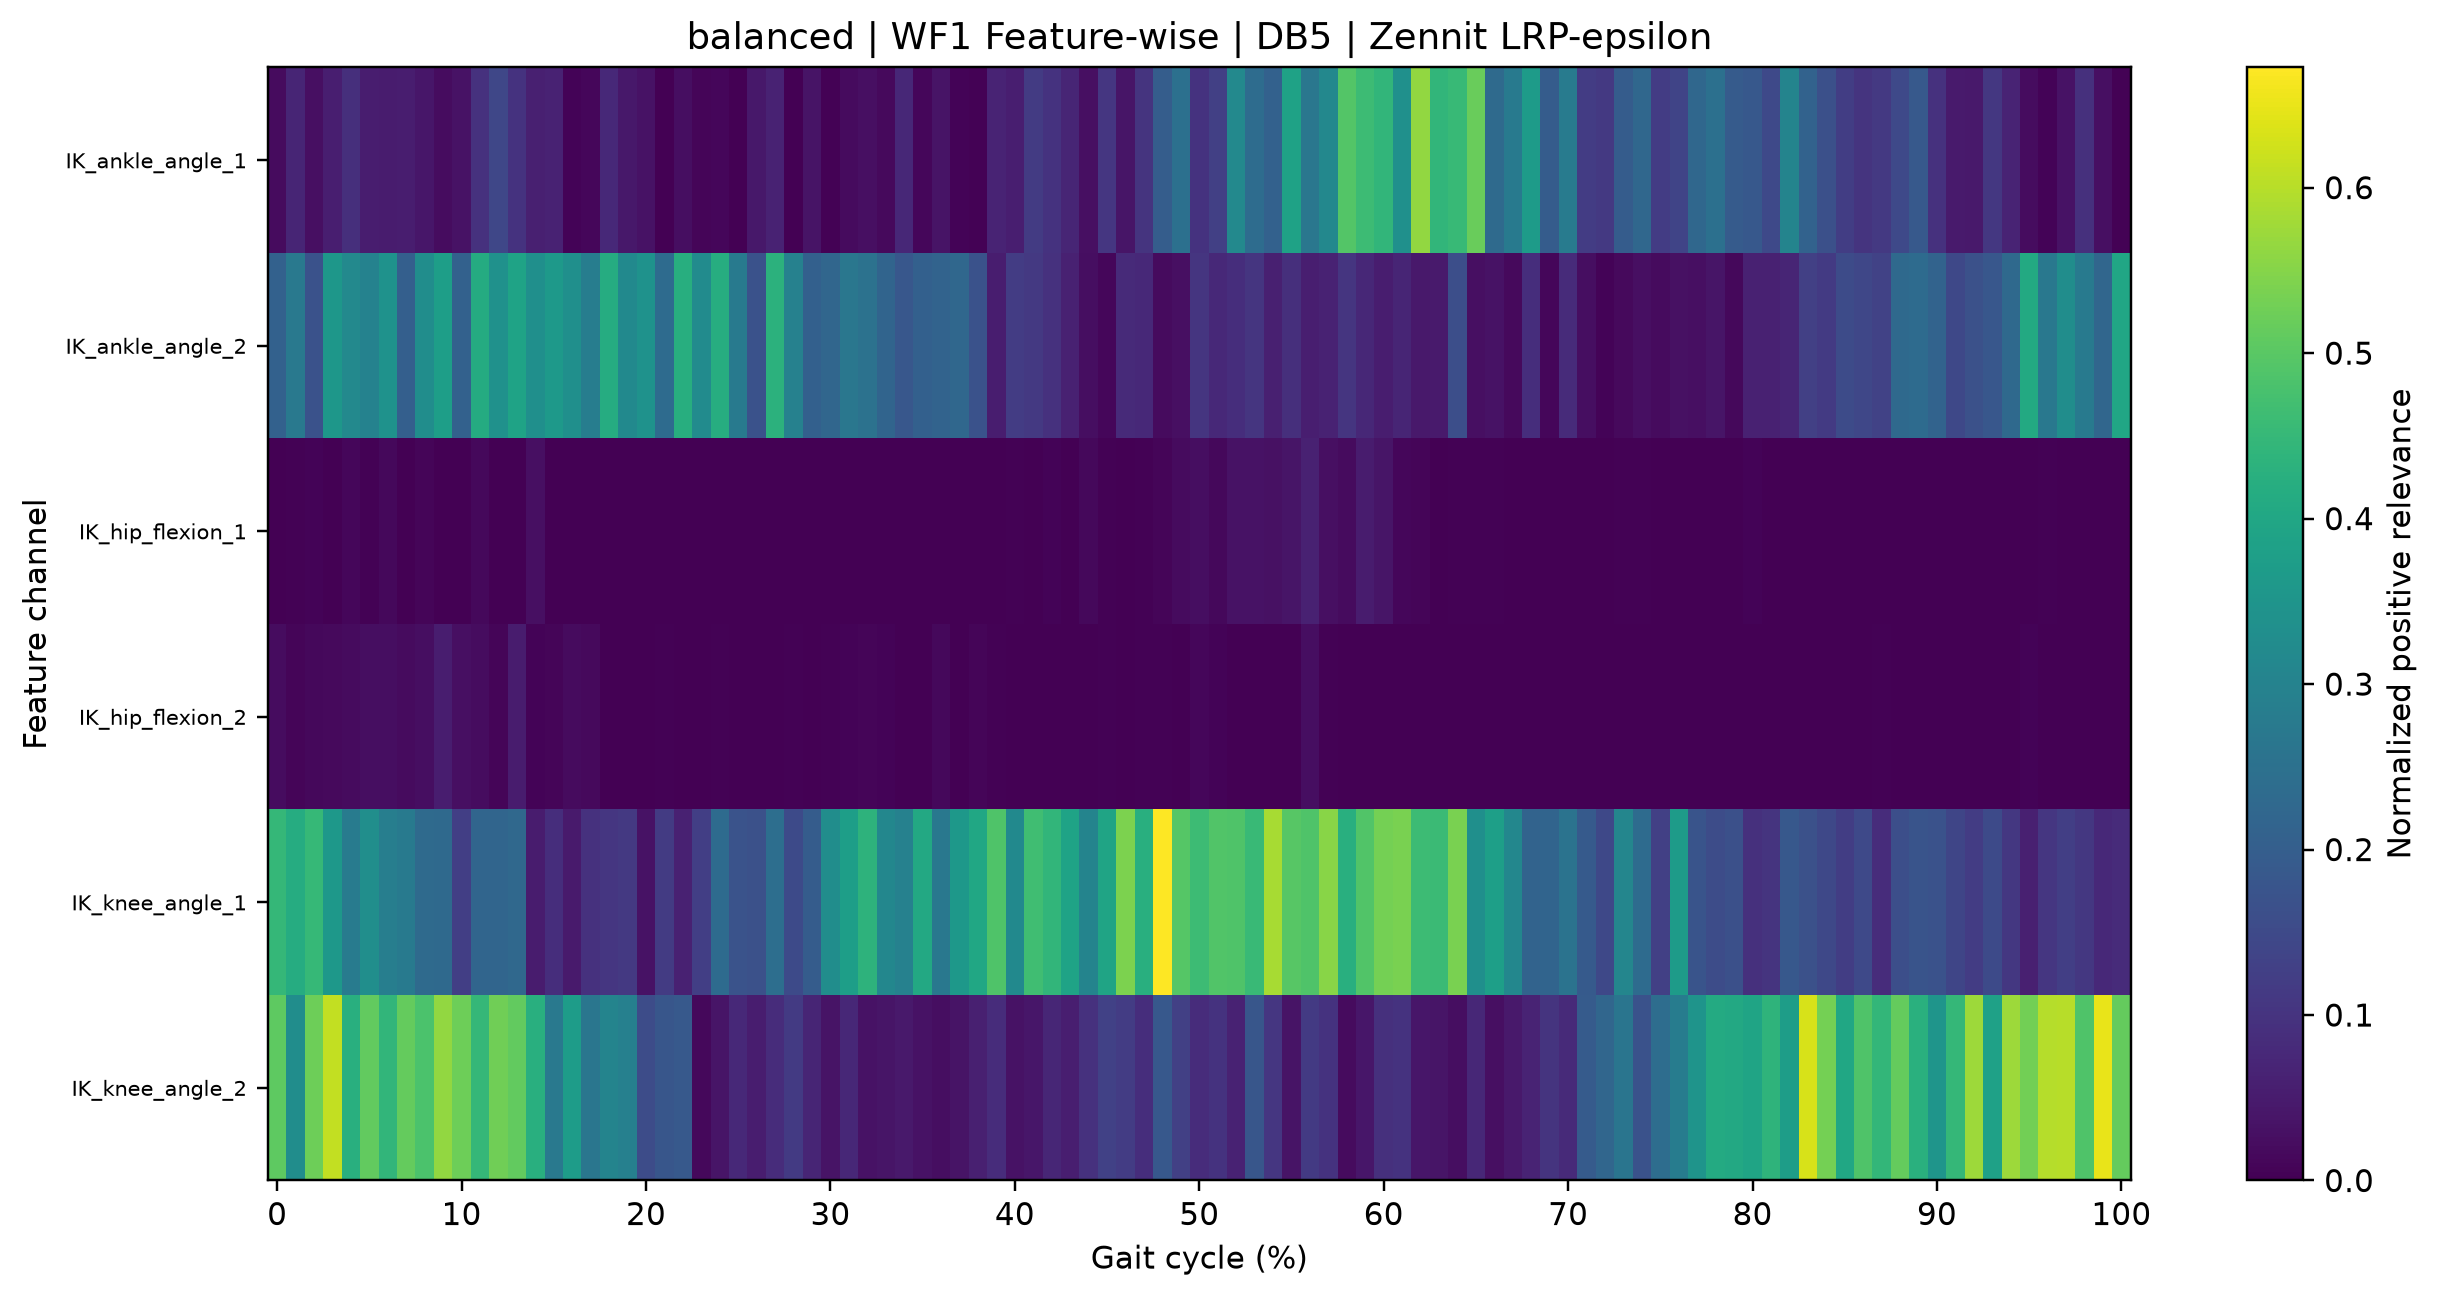

The file beside this chart, header and first rows:
gait_cycle_percent, IK_ankle_angle_1, IK_ankle_angle_2, IK_hip_flexion_1, IK_hip_flexion_2, IK_knee_angle_1, IK_knee_angle_2
0.0, 0.01845, 0.2094, 0.0003767, 0.02198, 0.4468, 0.5053
1.0, 0.06964, 0.271, 0.004045, 0.009134, 0.4171, 0.3298
2.0, 0.02826, 0.1701, 0.005668, 0.01397, 0.4505, 0.5238
3.0, 0.0571, 0.3547, 0.002459, 0.01816, 0.3583, 0.6104
4.0, 0.09153, 0.3174, 0.01079, 0.01969, 0.2794, 0.4252
5.0, 0.05319, 0.2984, 0.002945, 0.02531, 0.3314, 0.5116
6.0, 0.05034, 0.3427, 0.01404, 0.02484, 0.2881, 0.4429
7.0, 0.05319, 0.2048, 0.001764, 0.02008, 0.2769, 0.5146
8.0, 0.04173, 0.3305, 0.008057, 0.02602, 0.2315, 0.4812
9.0, 0.02228, 0.3783, 0.002476, 0.05467, 0.2299, 0.5635
10.0, 0.03158, 0.2092, 0.00022, 0.02664, 0.1238, 0.523
11.0, 0.09593, 0.4137, 0.01456, 0.02203, 0.2195, 0.4491
12.0, 0.1419, 0.3416, 0.001671, 0.008388, 0.2189, 0.5267
13.0, 0.09973, 0.3896, 0.001978, 0.05226, 0.2273, 0.5105
14.0, 0.05879, 0.3352, 0.02815, 0.006852, 0.05018, 0.4256
15.0, 0.06545, 0.362, 0.00033, 0.008135, 0.08759, 0.2716
16.0, 0.005617, 0.336, 0.0003809, 0.02025, 0.04936, 0.3724
17.0, 0.01208, 0.2846, 0.0002528, 0.0169, 0.09518, 0.2651
18.0, 0.07658, 0.4172, 0.0003642, 2.3113804e-05, 0.1058, 0.3047
19.0, 0.04395, 0.3204, 0.0003832, 3.4540666e-05, 0.1126, 0.2928
20.0, 0.03268, 0.3442, 0.0003399, 0.0001522, 0.03273, 0.1558
21.0, 0.00226, 0.2347, 0.0004144, 0.004819, 0.1172, 0.1809
22.0, 0.0258, 0.4208, 0.0004756, 2.6404123e-06, 0.06098, 0.1888
23.0, 0.009226, 0.3235, 0.0005896, 3.1534203e-06, 0.1243, 0.01548
24.0, 0.01228, 0.4201, 0.0008611, 0.004993, 0.2351, 0.03768
25.0, 0.0, 0.2765, 0.0006577, 0.002113, 0.1731, 0.07835
26.0, 0.04309, 0.1691, 0.0002774, 2.348956e-05, 0.1657, 0.054
27.0, 0.06512, 0.4321, 0.0001556, 0.002599, 0.243, 0.08654
28.0, 7.071215e-05, 0.2954, 4.0135463e-05, 0.004932, 0.1522, 0.1154
29.0, 0.03457, 0.2073, 9.334019e-06, 0.0002848, 0.1965, 0.0688
30.0, 0.004329, 0.2223, 3.5857127e-05, 0.002758, 0.3287, 0.03618
31.0, 0.02068, 0.2668, 9.6069425e-06, 0.005408, 0.3767, 0.07585
32.0, 0.02692, 0.2535, 0.0007373, 0.009189, 0.4339, 0.03245
33.0, 0.01741, 0.2171, 2.211677e-05, 0.007168, 0.3106, 0.0382
34.0, 0.07547, 0.1824, 0.002242, 1.0752409e-05, 0.295, 0.0448
35.0, 0.01061, 0.2058, 2.8359507e-05, 0.001462, 0.4063, 0.03228
36.0, 0.03661, 0.2151, 0.002017, 0.0149, 0.2685, 0.02589
37.0, 0.007313, 0.2245, 0.0008989, 0.002054, 0.3574, 0.03578
38.0, 0.002699, 0.1692, 0.0009834, 0.008079, 0.4, 0.06008
39.0, 0.06773, 0.053, 0.000579, 0.005041, 0.487, 0.08553
40.0, 0.05565, 0.1202, 0.002811, 0.0005483, 0.3187, 0.03388
41.0, 0.1161, 0.1115, 0.001046, 0.0003626, 0.4676, 0.04088
42.0, 0.09825, 0.09534, 0.006576, 0.0009911, 0.4417, 0.07272
43.0, 0.07038, 0.06223, 5.387193e-05, 7.7440985e-05, 0.3895, 0.05753
44.0, 0.02843, 0.02561, 0.01446, 4.1521154e-05, 0.3028, 0.0965
45.0, 0.1061, 0.01093, 0.005045, 0.002793, 0.3936, 0.1303
46.0, 0.03879, 0.07949, 0.001412, 4.147627e-05, 0.5398, 0.1196
47.0, 0.1004, 0.07749, 0.002656, 0.004242, 0.4235, 0.08923
48.0, 0.1984, 0.02076, 0.007991, 0.003541, 0.6727, 0.1865
49.0, 0.2484, 0.0286, 0.02037, 0.0009851, 0.4959, 0.1271
50.0, 0.09896, 0.1037, 0.02565, 0.01254, 0.4621, 0.08601
51.0, 0.1286, 0.07871, 0.01454, 0.00764, 0.49, 0.09929
52.0, 0.3174, 0.08836, 0.0324, 0.002609, 0.4886, 0.06533
53.0, 0.2383, 0.105, 0.03289, 4.7288333e-05, 0.456, 0.1787
54.0, 0.2095, 0.0594, 0.03011, 0.000103, 0.5835, 0.1062
55.0, 0.3865, 0.09109, 0.03681, 3.941316e-06, 0.4976, 0.03623
56.0, 0.2673, 0.05766, 0.06218, 0.02369, 0.4886, 0.1153
57.0, 0.3134, 0.0634, 0.0279, 0.003138, 0.5539, 0.09906
58.0, 0.4921, 0.104, 0.02081, 4.5398733e-06, 0.424, 0.01959
59.0, 0.4609, 0.07372, 0.05066, 1.8074847e-05, 0.4913, 0.04051
... 41 more rows
